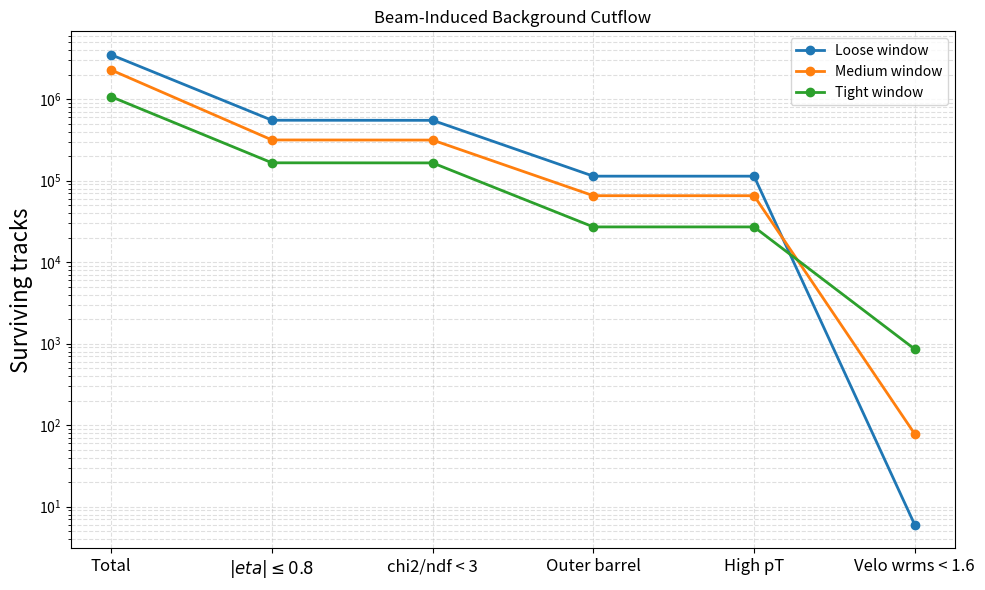
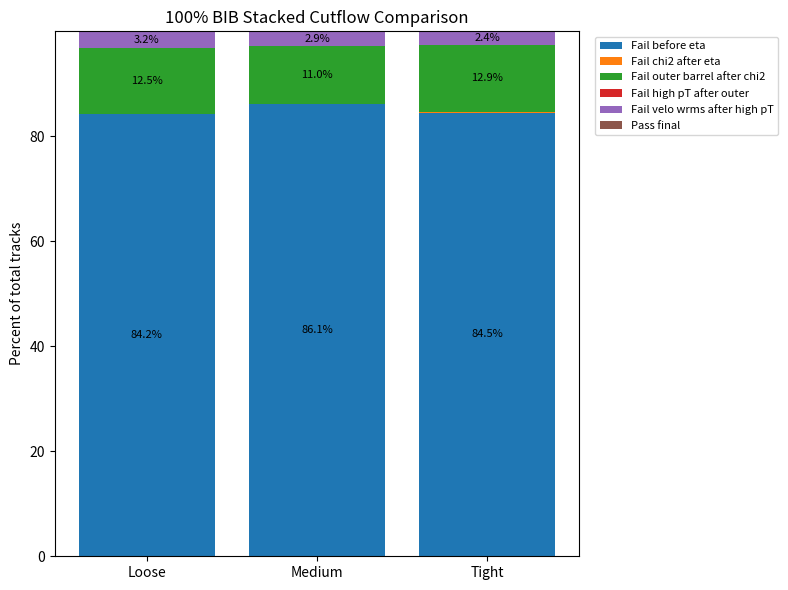

These figures' Python source, in order:
import matplotlib.pyplot as plt
import numpy as np

loose  = [3499110, 551402, 549865, 113591, 113544, 6]
medium = [2278715, 315934, 314930, 65408, 65389, 78]
tight  = [1070336, 165640, 165191, 27081, 27076, 857]

labels = ["Loose", "Medium", "Tight"]
cuts = [
    "Total",
    "$|eta| \leq 0.8$",
    "chi2/ndf < 3",
    "Outer barrel",
    "High pT",
    "Velo wrms < 1.6"
]

########### helpers ###############

def add_labels(x, y):
    for xi, yi in zip(x, y):
        plt.text(
            xi,
            yi * 1.2,                 # shift up (important for log scale)
            f"{yi:,}",               # nice formatting with commas
            ha='center',
            va='bottom',
            fontsize=8,
            rotation=0
        )

def make_pieces(arr):
    total, eta, chi2, outer, highpt, wrms = arr
    return [
        total - eta,
        eta - chi2,
        chi2 - outer,
        outer - highpt,
        highpt - wrms,
        wrms
    ]


########### plotting code ###############


def make_reg_cutflow():
    x = np.arange(len(cuts))

    plt.figure(figsize=(10, 6))

    plt.plot(x, loose,  marker='o', linewidth=2, label='Loose window')
    plt.plot(x, medium, marker='o', linewidth=2, label='Medium window')
    plt.plot(x, tight,  marker='o', linewidth=2, label='Tight window')

    # add_labels(x, loose)
    # add_labels(x, medium)
    # add_labels(x, tight)

    #plt.xticks(x, cuts, rotation=30, ha='right')
    plt.xticks(x, cuts, fontsize=12)
    plt.yscale('log')
    plt.ylabel("Surviving tracks", fontsize=16)
    plt.title("Beam-Induced Background Cutflow")
    plt.grid(True, which='both', linestyle='--', alpha=0.4)
    plt.legend()
    plt.tight_layout()
    plt.savefig("cutflow.pdf")


def make_mira_cutflow():
    loose_p  = make_pieces(loose)
    medium_p = make_pieces(medium)
    tight_p  = make_pieces(tight)

    all_pieces = np.array([loose_p, medium_p, tight_p])

    # convert to percentages
    totals = np.array([loose[0], medium[0], tight[0]])
    all_pct = all_pieces / totals[:, None] * 100

    stack_labels = [
        "Fail before eta",
        "Fail chi2 after eta",
        "Fail outer barrel after chi2",
        "Fail high pT after outer",
        "Fail velo wrms after high pT",
        "Pass final"
    ]

    fig, ax = plt.subplots(figsize=(8, 6))

    x = np.arange(len(labels))
    bottom = np.zeros(len(labels))

    for i in range(len(stack_labels)):
        values = all_pct[:, i]
        ax.bar(x, values, bottom=bottom, label=stack_labels[i])
        
        # OPTIONAL: add labels inside bars (only if big enough)
        for j in range(len(x)):
            if values[j] > 2:  # avoid clutter
                ax.text(
                    x[j],
                    bottom[j] + values[j]/2,
                    f"{values[j]:.1f}%",
                    ha='center',
                    va='center',
                    fontsize=8
                )
        bottom += values

    ax.set_xticks(x)
    ax.set_xticklabels(labels)
    ax.set_ylabel("Percent of total tracks")
    ax.set_title("100% BIB Stacked Cutflow Comparison")

    ax.legend(fontsize=8, bbox_to_anchor=(1.02, 1), loc='upper left')

    plt.tight_layout()
    plt.savefig("stacked_cutflow_all.pdf", bbox_inches="tight")
    plt.show()



make_reg_cutflow()
make_mira_cutflow()
